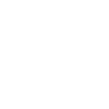
t = 0.00 s
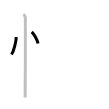
t = 2.25 s
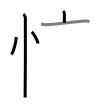
t = 4.50 s
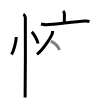
t = 6.50 s
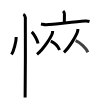
t = 8.75 s
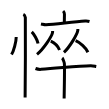
t = 11.00 s

The animated SVG that drew these frames (rendered in a browser with its animation timeline set to each time). Animation: 11 SMIL elements (animate=11); one cycle of 11.00 s.

<svg width="109px" height="109px" viewBox="0 0 px 109px" xmlns="http://www.w3.org/2000/svg" xmlns:xlink="http://www.w3.org/1999/xlink" xml:space="preserve" version="1.1"  baseProfile="full">
<path d="M16.22,37c0.03,4.31-2.47,14.14-4.69,17.5" style="fill:none;stroke:black;stroke-width:3;opacity:0">
  <animate attributeType="CSS" attributeName="opacity" from="0" to="1" begin="0s" dur="1s" repeatCount="Indefinite" fill="freeze" />
</path>
<path d="M31.77,31.83c2.22,2.05,5.74,8.44,6.29,11.63" style="fill:none;stroke:black;stroke-width:3;opacity:0">
  <animate attributeType="CSS" attributeName="opacity" from="0" to="1" begin="1s" dur="1s" repeatCount="Indefinite" fill="freeze" />
</path>
<path d="M23.37,14.25c1.09,0.5,1.74,2.25,1.96,3.25c0.22,1,0,73.75-0.22,80" style="fill:none;stroke:black;stroke-width:3;opacity:0">
  <animate attributeType="CSS" attributeName="opacity" from="0" to="1" begin="2s" dur="1s" repeatCount="Indefinite" fill="freeze" />
</path>
<path d="M63.14,11c0.49,0.47,1.3,2.26,1.3,3.19c0,3.41-0.16,5.69-0.06,8.57" style="fill:none;stroke:black;stroke-width:3;opacity:0">
  <animate attributeType="CSS" attributeName="opacity" from="0" to="1" begin="3s" dur="1s" repeatCount="Indefinite" fill="freeze" />
</path>
<path d="M40.96,23.91c1.79,0.34,3.85,0.92,4.99,0.83C56,24,73.25,22,85.14,21.08c1.93-0.15,2.92,0.03,4.36,0.43" style="fill:none;stroke:black;stroke-width:3;opacity:0">
  <animate attributeType="CSS" attributeName="opacity" from="0" to="1" begin="4s" dur="1s" repeatCount="Indefinite" fill="freeze" />
</path>
<path d="M52.61,30.99c0,0.59,0.04,1.07-0.12,1.78c-0.83,3.71-8.72,16.11-15.48,21.6" style="fill:none;stroke:black;stroke-width:3;opacity:0">
  <animate attributeType="CSS" attributeName="opacity" from="0" to="1" begin="5s" dur="1s" repeatCount="Indefinite" fill="freeze" />
</path>
<path d="M50.8,41.21c3.16,1.42,7.19,5.2,8.73,8.79" style="fill:none;stroke:black;stroke-width:3;opacity:0">
  <animate attributeType="CSS" attributeName="opacity" from="0" to="1" begin="6s" dur="1s" repeatCount="Indefinite" fill="freeze" />
</path>
<path d="M77.85,28.99c0,0.59,0.04,1.07-0.11,1.78c-0.74,3.71-7.77,16.11-13.78,21.6" style="fill:none;stroke:black;stroke-width:3;opacity:0">
  <animate attributeType="CSS" attributeName="opacity" from="0" to="1" begin="7s" dur="1s" repeatCount="Indefinite" fill="freeze" />
</path>
<path d="M75.61,40.71c4.45,1.87,10.12,6.83,12.29,11.54" style="fill:none;stroke:black;stroke-width:3;opacity:0">
  <animate attributeType="CSS" attributeName="opacity" from="0" to="1" begin="8s" dur="1s" repeatCount="Indefinite" fill="freeze" />
</path>
<path d="M35.5,68.51c2,0.74,4.07,0.96,5.5,0.86c18.24-1.19,37.14-3.54,49.73-3.69c2.39-0.03,4.32,0.67,5.52,0.86" style="fill:none;stroke:black;stroke-width:3;opacity:0">
  <animate attributeType="CSS" attributeName="opacity" from="0" to="1" begin="9s" dur="1s" repeatCount="Indefinite" fill="freeze" />
</path>
<path d="M62.14,58c0.67,0.56,2.08,4.19,2.21,5.3c0.13,1.12-0.09,28.21-0.22,35.2" style="fill:none;stroke:black;stroke-width:3;opacity:0">
  <animate attributeType="CSS" attributeName="opacity" from="0" to="1" begin="10s" dur="1s" repeatCount="Indefinite" fill="freeze" />
</path>
</svg>
